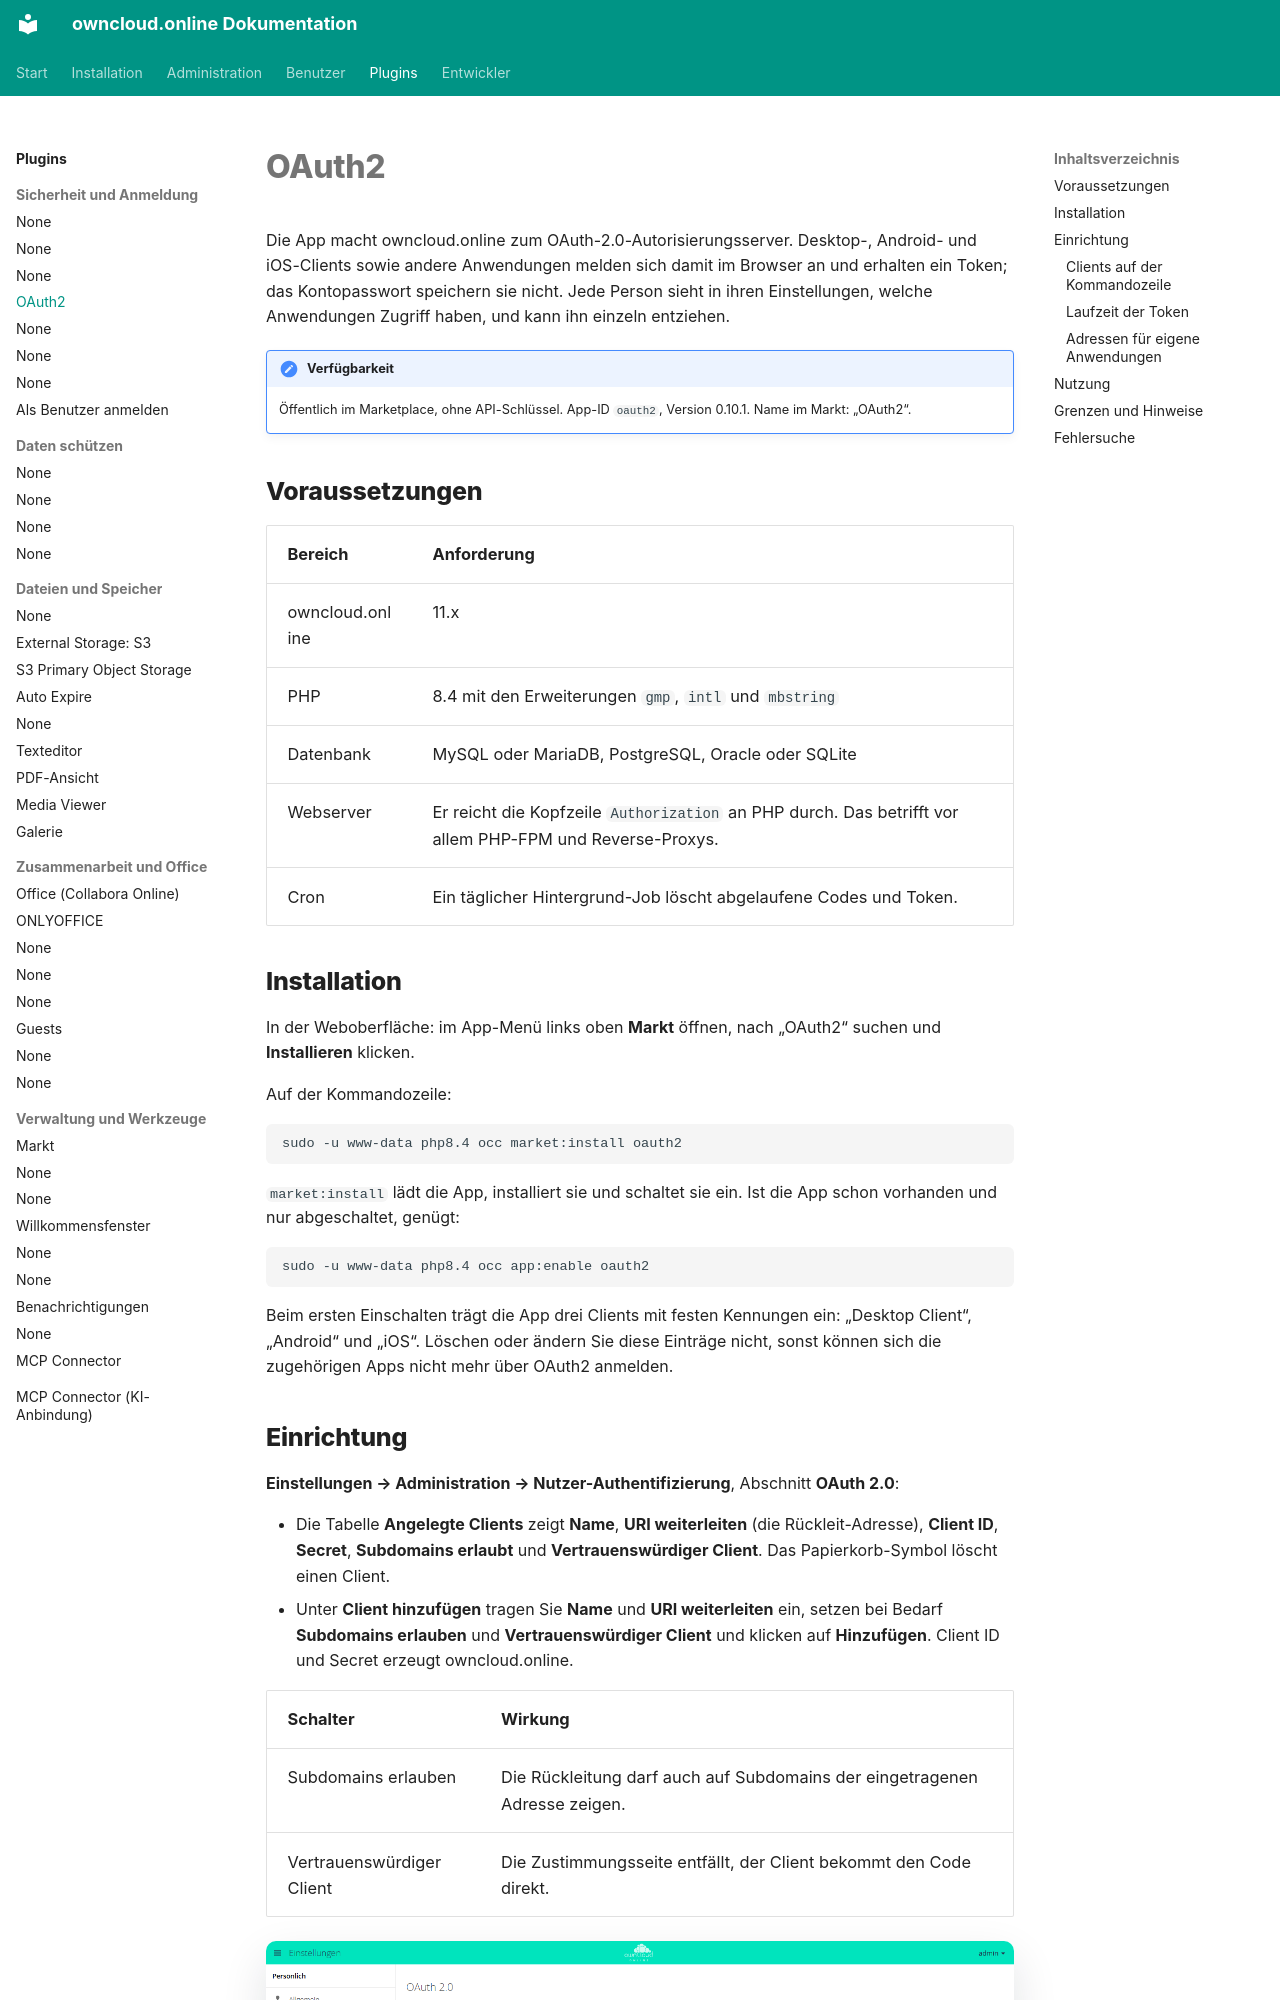

repository: BWTECH-github/owncloud.online · page: plugins/apps/oauth2/index.html · generator: mkdocs

# OAuth2

Die App macht owncloud.online zum OAuth-2.0-Autorisierungsserver. Desktop-,
Android- und iOS-Clients sowie andere Anwendungen melden sich damit im Browser
an und erhalten ein Token; das Kontopasswort speichern sie nicht. Jede Person
sieht in ihren Einstellungen, welche Anwendungen Zugriff haben, und kann ihn
einzeln entziehen.

!!! note "Verfügbarkeit"
    Öffentlich im Marketplace, ohne API-Schlüssel. App-ID `oauth2`,
    Version 0.10.1. Name im Markt: „OAuth2“.

## Voraussetzungen

| Bereich | Anforderung |
| --- | --- |
| owncloud.online | 11.x |
| PHP | 8.4 mit den Erweiterungen `gmp`, `intl` und `mbstring` |
| Datenbank | MySQL oder MariaDB, PostgreSQL, Oracle oder SQLite |
| Webserver | Er reicht die Kopfzeile `Authorization` an PHP durch. Das betrifft vor allem PHP-FPM und Reverse-Proxys. |
| Cron | Ein täglicher Hintergrund-Job löscht abgelaufene Codes und Token. |

## Installation

In der Weboberfläche: im App-Menü links oben **Markt** öffnen, nach „OAuth2“
suchen und **Installieren** klicken.

Auf der Kommandozeile:

```bash
sudo -u www-data php8.4 occ market:install oauth2
```

`market:install` lädt die App, installiert sie und schaltet sie ein. Ist die App
schon vorhanden und nur abgeschaltet, genügt:

```bash
sudo -u www-data php8.4 occ app:enable oauth2
```

Beim ersten Einschalten trägt die App drei Clients mit festen Kennungen ein:
„Desktop Client“, „Android“ und „iOS“. Löschen oder ändern Sie diese Einträge
nicht, sonst können sich die zugehörigen Apps nicht mehr über OAuth2 anmelden.
